The GitHub repository yisy0703/ai contains a labelled image folder "glaucoma" with 3 categories: advanced glaucoma, early glaucoma, normal control. Examples follow, each with its label.

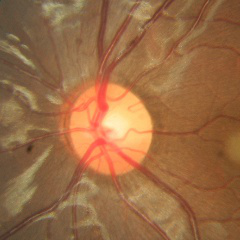
Label: normal control

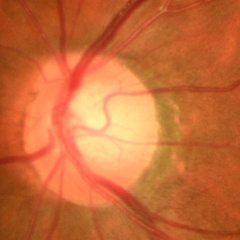
Label: early glaucoma

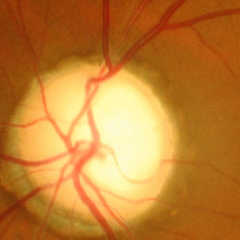
Label: advanced glaucoma

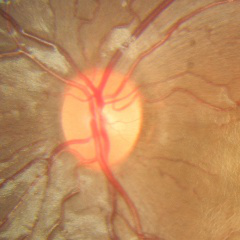
Label: normal control

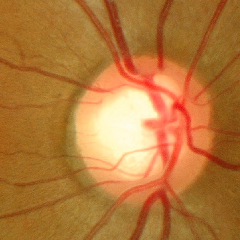
Label: early glaucoma

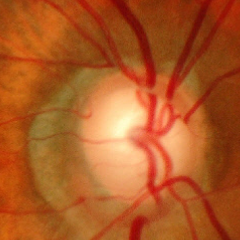
Label: advanced glaucoma
